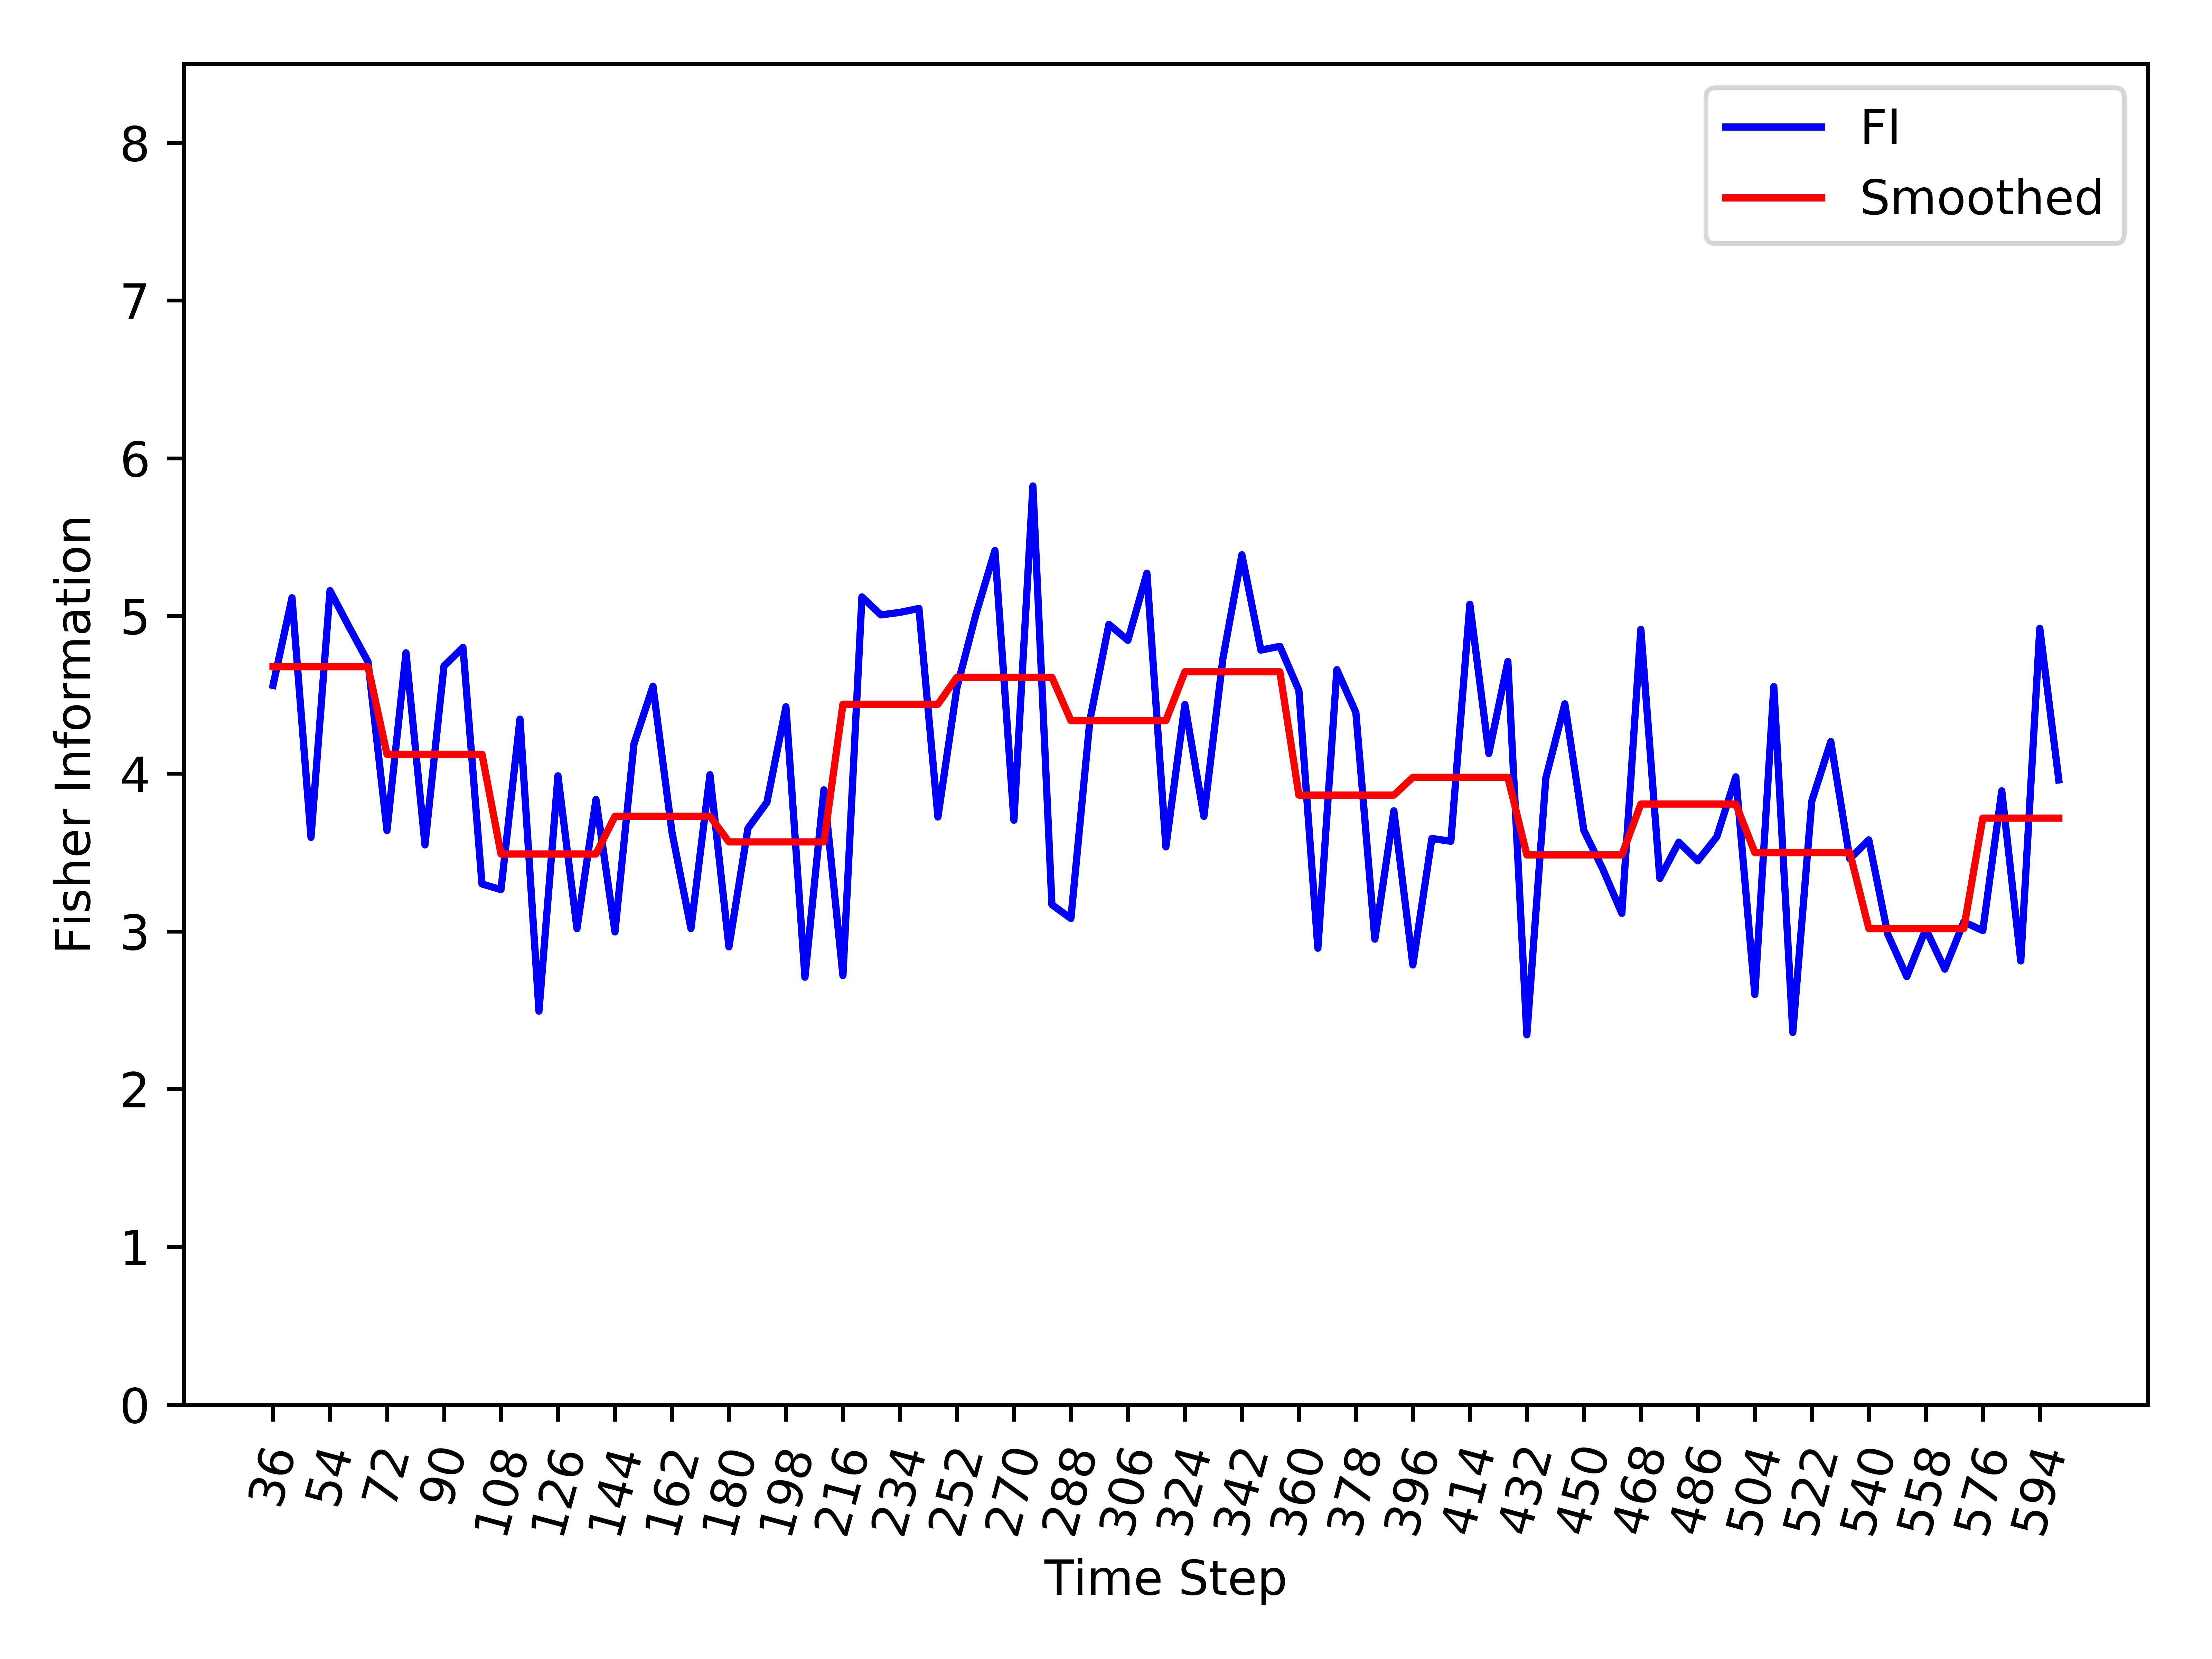

Data behind this chart, as committed beside it:
, Time_Step, FI, Smooth_FI
0, 36, 4.56, 4.679
1, 42, 5.115, 4.679
2, 48, 3.596, 4.679
3, 54, 5.16, 4.679
4, 60, 4.932, 4.679
5, 66, 4.71, 4.679
6, 72, 3.64, 4.123
7, 78, 4.766, 4.123
8, 84, 3.548, 4.123
9, 90, 4.683, 4.123
10, 96, 4.801, 4.123
11, 102, 3.301, 4.123
12, 108, 3.265, 3.491
13, 114, 4.346, 3.491
14, 120, 2.494, 3.491
15, 126, 3.987, 3.491
16, 132, 3.017, 3.491
17, 138, 3.837, 3.491
18, 144, 2.997, 3.73
19, 150, 4.189, 3.73
20, 156, 4.555, 3.73
21, 162, 3.63, 3.73
22, 168, 3.018, 3.73
23, 174, 3.993, 3.73
24, 180, 2.902, 3.567
25, 186, 3.653, 3.567
26, 192, 3.819, 3.567
27, 198, 4.424, 3.567
28, 204, 2.71, 3.567
29, 210, 3.897, 3.567
30, 216, 2.72, 4.44
31, 222, 5.121, 4.44
32, 228, 5.007, 4.44
33, 234, 5.023, 4.44
34, 240, 5.048, 4.44
35, 246, 3.725, 4.44
36, 252, 4.545, 4.611
37, 258, 5.01, 4.611
38, 264, 5.415, 4.611
39, 270, 3.705, 4.611
40, 276, 5.824, 4.611
41, 282, 3.17, 4.611
42, 288, 3.082, 4.337
43, 294, 4.339, 4.337
44, 300, 4.947, 4.337
45, 306, 4.846, 4.337
46, 312, 5.271, 4.337
47, 318, 3.536, 4.337
48, 324, 4.439, 4.646
49, 330, 3.729, 4.646
50, 336, 4.73, 4.646
51, 342, 5.388, 4.646
52, 348, 4.783, 4.646
53, 354, 4.808, 4.646
54, 360, 4.528, 3.864
55, 366, 2.893, 3.864
56, 372, 4.659, 3.864
57, 378, 4.388, 3.864
58, 384, 2.951, 3.864
59, 390, 3.764, 3.864
... 35 more rows
